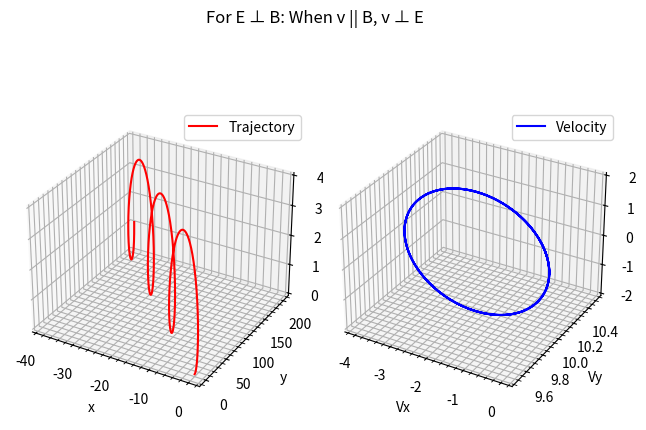

Write Python code to recreate this figure.
from scipy.integrate import odeint
import matplotlib.pyplot as plt
import numpy as np 

m, q = 1, 1
v = 10
Ex, Ey, Ez = 0, 0, 2
Bx, By, Bz = 0, 1, 0

def dS_dt(S, t):
    x, y, z, vx, vy, vz = S
    dx_dt = vx
    dy_dt = vy
    dz_dt = vz
    dvx_dt = (q/m)*(Ex+vy*Bz-vz*By)
    dvy_dt = (q/m)*(Ey+vz*Bx-vx*Bz)
    dvz_dt = (q/m)*(Ez+vx*By-vy*Bx)
    return [dx_dt, dy_dt, dz_dt, dvx_dt, dvy_dt, dvz_dt]

t = np.linspace(0, 20, 1001)
S0 = (0, 0, 0, 0, v, 0)
sol = odeint(dS_dt, S0, t)
x, y, z, vx, vy, vz = sol.T[0], sol.T[1], sol.T[2], sol.T[3], sol.T[4], sol.T[5]

fig = plt.figure()
ax1 = fig.add_subplot(121, projection="3d")
ax1.plot(x,y,z, color="red",label="Trajectory")
ax1.set_xlabel("x")
ax1.set_ylabel("y")
ax1.set_zlabel("z")
ax1.grid(which="major")
ax1.grid(which="minor",linestyle="--")
ax1.minorticks_on()
ax1.legend()
ax2 = fig.add_subplot(122, projection="3d")
ax2.plot(vx,vy,vz, color="blue",label="Velocity")
ax2.set_xlabel("Vx")
ax2.set_ylabel("Vy")
ax2.set_zlabel("Vz")
ax2.grid(which="major")
ax2.grid(which="minor",linestyle="--")
ax2.minorticks_on()
ax2.legend()
fig.suptitle("For E ⊥ B: When v || B, v ⊥ E")
fig.tight_layout()
plt.show()